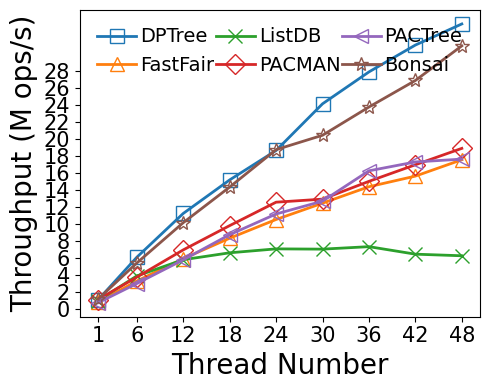

Python code for this plot:
#!/bin/python3

# YCSB-D
# load size: 5M per thread
# read size: 5M per thread
# key: 8B
# val: 8B
# distribution: uniform
# fsdax + dm-stripe (for NUMA-oblivious designs)
# measure: throughput(thread)

M = 1000000
MAX = 240 * M
SIZE = 5.0 * M
THREADS = [1, 6, 12, 18, 24, 30, 36, 42, 48]
LATENCY = {
    # thread num: 1/6/12/18/24/30/36/42/48

    # bottleneck:
    # Non log-structured: write amplification +
    # Log-structured: contention(BW) + metadata cacheline thrashing(perf L3 cache miss)

    # Nbg:Nfg = 1:2, at least 1 Nbg
    # dm-stripe 2M-Interleave
    # bottleneck: bloom filter array maintenance, WAL metadata cacheline thrashing, NUMA Awareness
    'dptree':   [4.536, 4.914, 5.330, 5.921, 6.430, 6.211, 6.451, 6.761, 7.155],

    # dm-stripe 2M-Interleave
    # bottleneck: large SMO overhead, node metadata cacheline thrashing
    'fastfair': [6.074, 9.063, 10.099, 10.781, 11.377, 12.032, 12.498, 13.419, 13.656],

    # 1GB memtable, max number=4
    # Enabled 1GB lookup cache (979 MB hash-based, 45 MB second chance)
    # Nbg:Nfg = 1:2, at least 1 Nbg
    # bottleneck: skiplist too high (perf reports high cache-miss rate when lockfree_skiplist::find_position)
    'listdb':   [4.916, 7.676, 10.313, 13.569, 16.915, 21.238, 24.474, 32.453, 38.197],

    # 1 worker per node (default setting)
    'pactree':  [6.622, 9.947, 10.338, 10.269, 10.717, 11.807, 11.061, 12.128, 13.600],

    # dm-stripe 2M-Interleave
    # LOG_BATCHING enabled, simulates FlatStore log batching (batch size: 512B)
    'pacman':   [4.391, 7.957, 8.604, 9.158, 9.536, 11.590, 11.972, 12.364, 12.691],

    # Nbg:Nfg = 1:4, at least 2 Nbg
    'bonsai':   [4.199, 5.523, 5.899, 6.267, 6.396, 7.334, 7.571, 7.808, 7.750]
}

import numpy as np
import matplotlib.pyplot as plt
import csv

THROUGHPUT = {}
for kvstore, latencies in LATENCY.items():
    THROUGHPUT[kvstore] = list(map(lambda x: SIZE * THREADS[x[0]] / x[1] / M, enumerate(latencies)))

MAPPING = {}
HEADER = ['thread']
for kvstore, latencies in THROUGHPUT.items():
    HEADER.append(kvstore)
    for thread, latency in zip(THREADS, latencies):
        if thread not in MAPPING:
            MAPPING[thread] = []
        MAPPING[thread].append(latency)

print(','.join(HEADER))
for thread, latencies in MAPPING.items():
    print(','.join(map(lambda x: str(round(x, 2)), [thread] + latencies)))

xs = THREADS

plt.plot(xs, THROUGHPUT['dptree'], markerfacecolor='none', marker='s', markersize=10, linestyle='-', linewidth=2, label='DPTree')
plt.plot(xs, THROUGHPUT['fastfair'], markerfacecolor='none', marker='^', markersize=10, linestyle='-', linewidth=2, label='FastFair')
plt.plot(xs, THROUGHPUT['listdb'], markerfacecolor='none', marker='x', markersize=10, linestyle='-', linewidth=2, label='ListDB')
plt.plot(xs, THROUGHPUT['pacman'], markerfacecolor='none', marker='D', markersize=10, linestyle='-', linewidth=2, label='PACMAN')
plt.plot(xs, THROUGHPUT['pactree'], markerfacecolor='none', marker='<', markersize=10, linestyle='-', linewidth=2, label='PACTree')
plt.plot(xs, THROUGHPUT['bonsai'], markerfacecolor='none', marker='*', markersize=10, linestyle='-', linewidth=2, label='Bonsai')

font = {'size': '20','fontname': 'Times New Roman'}
plt.xlabel("Thread Number", font)
plt.ylabel("Throughput (M ops/s)", font)

font2 = {'size': '15','fontname': 'Times New Roman'}
ax = plt.gca()
ax.set_xticks(xs)
ax.set_xticklabels(xs, fontdict=font2)

ytick=[0,2,4,6,8,10,12,14,16,18,20,22,24,26,28]
ax.set_yticks(ytick)
ax.set_yticklabels(ytick, fontdict=font2)

plt.legend(loc = 2, ncol=3, frameon=False, mode="expand", prop={'size': 14, 'family': 'Times New Roman'},handletextpad=0.2)

fig = plt.gcf()
fig.set_figwidth(5)
fig.set_figheight(4)
fig.tight_layout()
# [redacted]
plt.show()
